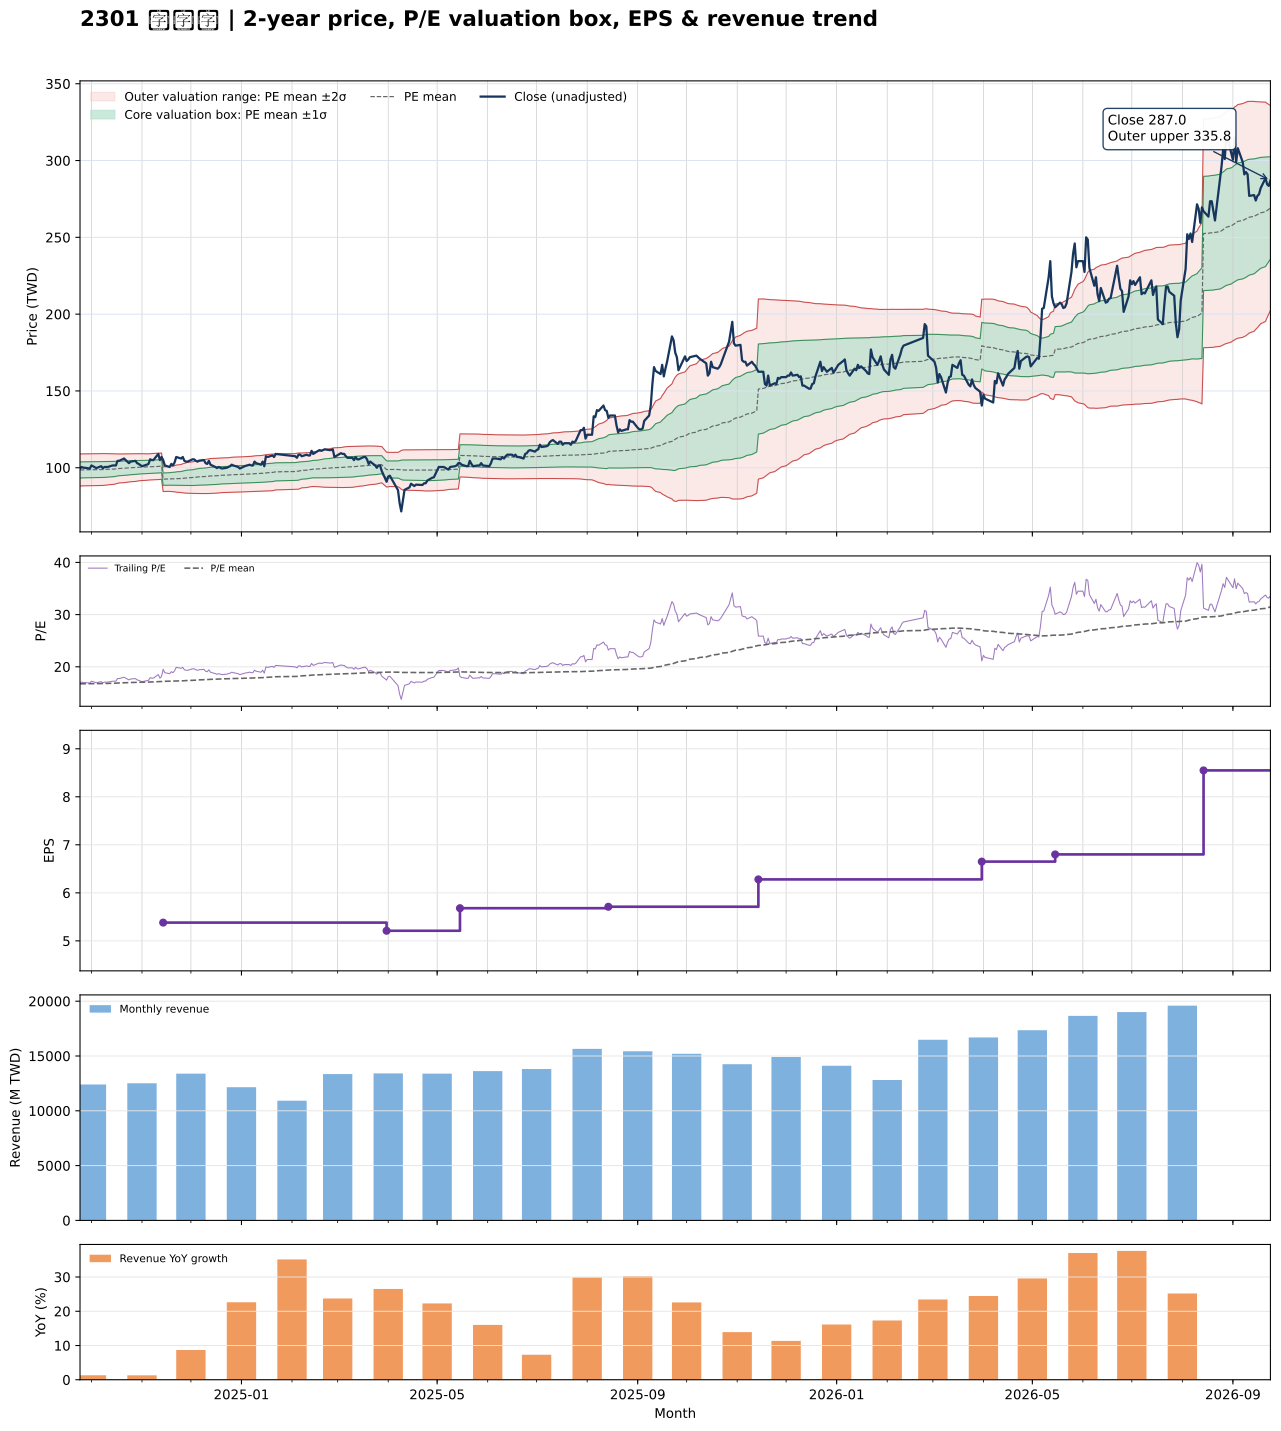

Source data for this figure (header and first rows):
date, close, available_date, period_end, ttm_eps, pe, pe_mean, pe_std, price_m2, price_m1, price_mean, price_p1, price_p2, forward_eps, forward_pe, forward_pe_mean, forward_pe_std, forward_price_m2, forward_price_m1, forward_price_mean, forward_price_p1, forward_price_p2
2024-09-24, 99.6, 2024-08-14, 2024-06-30, 5.89, 16.91, 16.73, 0.8875, 88.09, 93.31, 98.54, 103.8, 109, , , , , , , , , 
2024-09-25, 100.5, 2024-08-14, 2024-06-30, 5.89, 17.06, 16.74, 0.8831, 88.2, 93.41, 98.61, 103.8, 109, , , , , , , , , 
2024-09-26, 100, 2024-08-14, 2024-06-30, 5.89, 16.98, 16.75, 0.8827, 88.24, 93.44, 98.64, 103.8, 109, , , , , , , , , 
2024-09-27, 100, 2024-08-14, 2024-06-30, 5.89, 16.98, 16.75, 0.8822, 88.28, 93.47, 98.67, 103.9, 109.1, , , , , , , , , 
2024-09-30, 99.5, 2024-08-14, 2024-06-30, 5.89, 16.89, 16.76, 0.882, 88.3, 93.49, 98.69, 103.9, 109.1, , , , , , , , , 
2024-10-01, 101.5, 2024-08-14, 2024-06-30, 5.89, 17.23, 16.76, 0.8823, 88.34, 93.53, 98.73, 103.9, 109.1, , , , , , , , , 
2024-10-04, 99.8, 2024-08-14, 2024-06-30, 5.89, 16.94, 16.77, 0.8813, 88.38, 93.57, 98.76, 104, 109.1, , , , , , , , , 
2024-10-07, 101, 2024-08-14, 2024-06-30, 5.89, 17.15, 16.77, 0.8811, 88.42, 93.61, 98.8, 104, 109.2, , , , , , , , , 
2024-10-08, 99.7, 2024-08-14, 2024-06-30, 5.89, 16.93, 16.78, 0.8796, 88.48, 93.66, 98.84, 104, 109.2, , , , , , , , , 
2024-10-09, 100.5, 2024-08-14, 2024-06-30, 5.89, 17.06, 16.79, 0.8773, 88.55, 93.72, 98.89, 104.1, 109.2, , , , , , , , , 
2024-10-11, 100.5, 2024-08-14, 2024-06-30, 5.89, 17.06, 16.81, 0.8617, 88.84, 93.92, 98.99, 104.1, 109.1, , , , , , , , , 
2024-10-14, 101.5, 2024-08-14, 2024-06-30, 5.89, 17.23, 16.82, 0.8488, 89.09, 94.09, 99.09, 104.1, 109.1, , , , , , , , , 
2024-10-15, 101.5, 2024-08-14, 2024-06-30, 5.89, 17.23, 16.84, 0.8417, 89.26, 94.22, 99.18, 104.1, 109.1, , , , , , , , , 
2024-10-16, 101.5, 2024-08-14, 2024-06-30, 5.89, 17.23, 16.86, 0.8272, 89.53, 94.41, 99.28, 104.2, 109, , , , , , , , , 
2024-10-17, 104.5, 2024-08-14, 2024-06-30, 5.89, 17.74, 16.88, 0.8173, 89.78, 94.59, 99.4, 104.2, 109, , , , , , , , , 
2024-10-18, 104.5, 2024-08-14, 2024-06-30, 5.89, 17.74, 16.9, 0.8, 90.12, 94.83, 99.54, 104.3, 109, , , , , , , , , 
2024-10-21, 106, 2024-08-14, 2024-06-30, 5.89, 18, 16.92, 0.7953, 90.3, 94.98, 99.67, 104.4, 109, , , , , , , , , 
2024-10-22, 105, 2024-08-14, 2024-06-30, 5.89, 17.83, 16.94, 0.7906, 90.46, 95.12, 99.78, 104.4, 109.1, , , , , , , , , 
2024-10-23, 104, 2024-08-14, 2024-06-30, 5.89, 17.66, 16.95, 0.7872, 90.59, 95.23, 99.86, 104.5, 109.1, , , , , , , , , 
2024-10-24, 103, 2024-08-14, 2024-06-30, 5.89, 17.49, 16.97, 0.7824, 90.72, 95.33, 99.94, 104.6, 109.2, , , , , , , , , 
2024-10-25, 104, 2024-08-14, 2024-06-30, 5.89, 17.66, 16.98, 0.7765, 90.89, 95.46, 100, 104.6, 109.2, , , , , , , , , 
2024-10-28, 104.5, 2024-08-14, 2024-06-30, 5.89, 17.74, 17, 0.7687, 91.09, 95.62, 100.1, 104.7, 109.2, , , , , , , , , 
2024-10-29, 103, 2024-08-14, 2024-06-30, 5.89, 17.49, 17.02, 0.7602, 91.28, 95.75, 100.2, 104.7, 109.2, , , , , , , , , 
2024-10-30, 102.5, 2024-08-14, 2024-06-30, 5.89, 17.4, 17.03, 0.7501, 91.48, 95.9, 100.3, 104.7, 109.2, , , , , , , , , 
2024-11-01, 101, 2024-08-14, 2024-06-30, 5.89, 17.15, 17.05, 0.7382, 91.7, 96.05, 100.4, 104.7, 109.1, , , , , , , , , 
2024-11-04, 102, 2024-08-14, 2024-06-30, 5.89, 17.32, 17.06, 0.7318, 91.84, 96.15, 100.5, 104.8, 109.1, , , , , , , , , 
2024-11-05, 102.5, 2024-08-14, 2024-06-30, 5.89, 17.4, 17.07, 0.7244, 92, 96.27, 100.5, 104.8, 109.1, , , , , , , , , 
2024-11-06, 105.5, 2024-08-14, 2024-06-30, 5.89, 17.91, 17.08, 0.7266, 92.05, 96.33, 100.6, 104.9, 109.2, , , , , , , , , 
2024-11-07, 105, 2024-08-14, 2024-06-30, 5.89, 17.83, 17.09, 0.7279, 92.1, 96.38, 100.7, 105, 109.2, , , , , , , , , 
2024-11-08, 105, 2024-08-14, 2024-06-30, 5.89, 17.83, 17.1, 0.727, 92.18, 96.46, 100.7, 105, 109.3, , , , , , , , , 
2024-11-11, 109, 2024-08-14, 2024-06-30, 5.89, 18.51, 17.12, 0.7353, 92.19, 96.52, 100.8, 105.2, 109.5, , , , , , , , , 
2024-11-12, 105, 2024-08-14, 2024-06-30, 5.89, 17.83, 17.14, 0.7275, 92.38, 96.67, 101, 105.2, 109.5, , , , , , , , , 
2024-11-13, 107, 2024-08-14, 2024-06-30, 5.89, 18.17, 17.16, 0.7213, 92.57, 96.82, 101.1, 105.3, 109.6, , , , , , , , , 
2024-11-14, 105, 2024-11-14, 2024-09-30, 5.38, 19.52, 17.19, 0.7416, 84.51, 88.5, 92.49, 96.48, 100.5, , , , , , , , , 
2024-11-15, 101.5, 2024-11-14, 2024-09-30, 5.38, 18.87, 17.22, 0.7481, 84.57, 88.59, 92.62, 96.64, 100.7, , , , , , , , , 
2024-11-18, 100.5, 2024-11-14, 2024-09-30, 5.38, 18.68, 17.24, 0.7546, 84.61, 88.67, 92.73, 96.79, 100.8, , , , , , , , , 
2024-11-19, 102.5, 2024-11-14, 2024-09-30, 5.38, 19.05, 17.25, 0.772, 84.49, 88.64, 92.79, 96.95, 101.1, , , , , , , , , 
2024-11-20, 101.5, 2024-11-14, 2024-09-30, 5.38, 18.87, 17.26, 0.7832, 84.41, 88.62, 92.83, 97.05, 101.3, , , , , , , , , 
2024-11-21, 103.5, 2024-11-14, 2024-09-30, 5.38, 19.24, 17.26, 0.7881, 84.37, 88.61, 92.84, 97.08, 101.3, , , , , , , , , 
2024-11-22, 107, 2024-11-14, 2024-09-30, 5.38, 19.89, 17.27, 0.8186, 84.11, 88.51, 92.92, 97.32, 101.7, , , , , , , , , 
2024-11-25, 106, 2024-11-14, 2024-09-30, 5.38, 19.7, 17.29, 0.8468, 83.89, 88.45, 93, 97.56, 102.1, , , , , , , , , 
2024-11-26, 107, 2024-11-14, 2024-09-30, 5.38, 19.89, 17.31, 0.8789, 83.68, 88.4, 93.13, 97.86, 102.6, , , , , , , , , 
2024-11-27, 104.5, 2024-11-14, 2024-09-30, 5.38, 19.42, 17.33, 0.8988, 83.58, 88.41, 93.25, 98.08, 102.9, , , , , , , , , 
2024-11-28, 104, 2024-11-14, 2024-09-30, 5.38, 19.33, 17.35, 0.9171, 83.47, 88.4, 93.34, 98.27, 103.2, , , , , , , , , 
2024-11-29, 104, 2024-11-14, 2024-09-30, 5.38, 19.33, 17.37, 0.9334, 83.41, 88.43, 93.45, 98.47, 103.5, , , , , , , , , 
2024-12-02, 105.5, 2024-11-14, 2024-09-30, 5.38, 19.61, 17.39, 0.9539, 83.31, 88.44, 93.58, 98.71, 103.8, , , , , , , , , 
2024-12-03, 105.5, 2024-11-14, 2024-09-30, 5.38, 19.61, 17.42, 0.9731, 83.23, 88.47, 93.7, 98.94, 104.2, , , , , , , , , 
2024-12-04, 104.5, 2024-11-14, 2024-09-30, 5.38, 19.42, 17.44, 0.9884, 83.19, 88.5, 93.82, 99.14, 104.5, , , , , , , , , 
2024-12-05, 104, 2024-11-14, 2024-09-30, 5.38, 19.33, 17.46, 0.998, 83.22, 88.59, 93.96, 99.33, 104.7, , , , , , , , , 
2024-12-06, 104.5, 2024-11-14, 2024-09-30, 5.38, 19.42, 17.49, 1.009, 83.23, 88.66, 94.09, 99.52, 105, , , , , , , , , 
2024-12-09, 105, 2024-11-14, 2024-09-30, 5.38, 19.52, 17.51, 1.024, 83.2, 88.71, 94.21, 99.72, 105.2, , , , , , , , , 
2024-12-10, 103, 2024-11-14, 2024-09-30, 5.38, 19.14, 17.53, 1.033, 83.2, 88.76, 94.32, 99.87, 105.4, , , , , , , , , 
2024-12-11, 102.5, 2024-11-14, 2024-09-30, 5.38, 19.05, 17.55, 1.041, 83.21, 88.81, 94.41, 100, 105.6, , , , , , , , , 
2024-12-12, 104.5, 2024-11-14, 2024-09-30, 5.38, 19.42, 17.57, 1.051, 83.23, 88.89, 94.54, 100.2, 105.8, , , , , , , , , 
2024-12-13, 102, 2024-11-14, 2024-09-30, 5.38, 18.96, 17.59, 1.055, 83.29, 88.97, 94.64, 100.3, 106, , , , , , , , , 
2024-12-16, 100.5, 2024-11-14, 2024-09-30, 5.38, 18.68, 17.61, 1.056, 83.37, 89.05, 94.73, 100.4, 106.1, , , , , , , , , 
2024-12-17, 99.8, 2024-11-14, 2024-09-30, 5.38, 18.55, 17.63, 1.054, 83.48, 89.16, 94.83, 100.5, 106.2, , , , , , , , , 
2024-12-18, 100.5, 2024-11-14, 2024-09-30, 5.38, 18.68, 17.65, 1.051, 83.63, 89.28, 94.94, 100.6, 106.2, , , , , , , , , 
2024-12-19, 100, 2024-11-14, 2024-09-30, 5.38, 18.59, 17.66, 1.049, 83.75, 89.39, 95.03, 100.7, 106.3, , , , , , , , , 
2024-12-20, 99.5, 2024-11-14, 2024-09-30, 5.38, 18.49, 17.68, 1.048, 83.83, 89.47, 95.11, 100.7, 106.4, , , , , , , , , 
... 427 more rows
